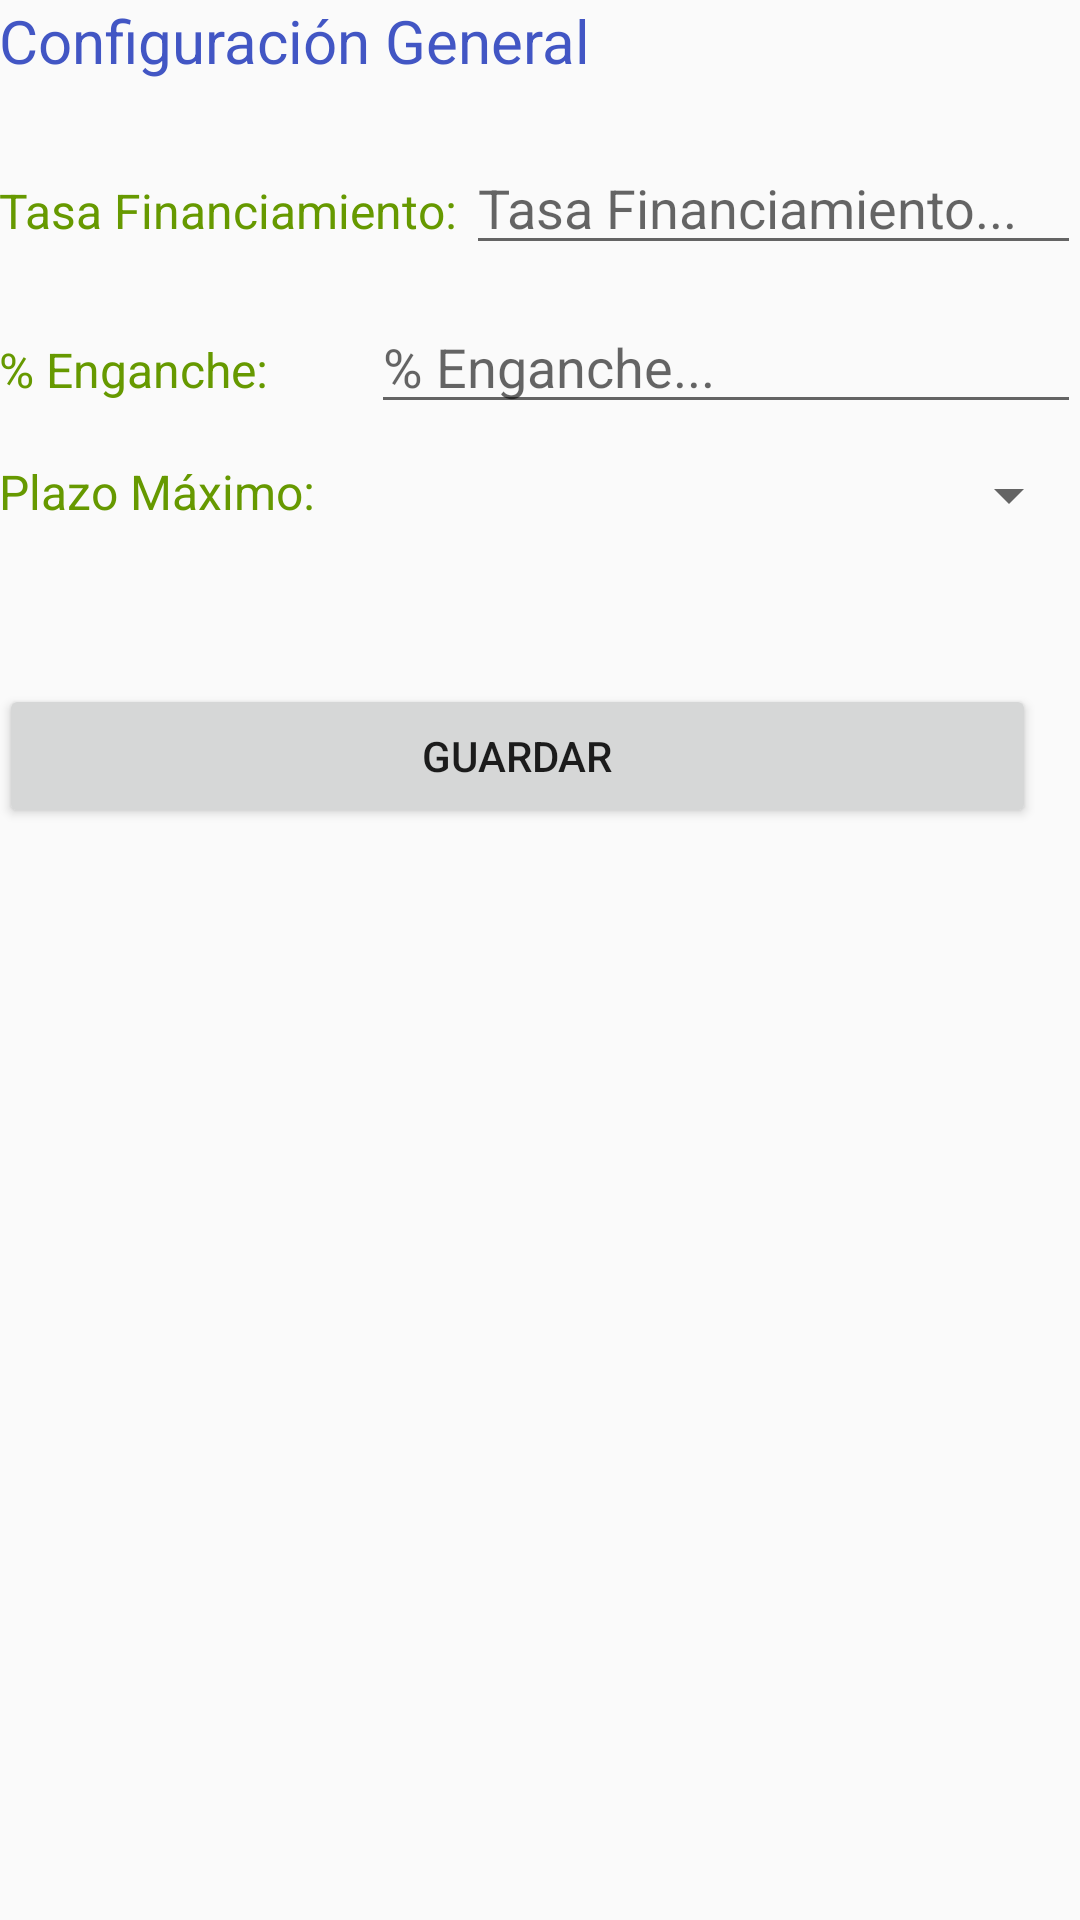

Produce the Android XML layout that renders to this screen, including the resource entries it uses.
<!-- AndroidManifest.xml: application theme AppTheme -->
<!-- res/layout/activity_configuracion.xml -->
<?xml version="1.0" encoding="utf-8"?>
<android.support.design.widget.CoordinatorLayout xmlns:android="http://schemas.android.com/apk/res/android"
    xmlns:app="http://schemas.android.com/apk/res-auto"
    xmlns:tools="http://schemas.android.com/tools"
    android:layout_width="match_parent"
    android:layout_height="match_parent"
    android:fitsSystemWindows="true"
    tools:context="com.example.jose.ventasmuebles.Configuracion">

    <include layout="@layout/content_configuracion" />

</android.support.design.widget.CoordinatorLayout>
<!-- res/layout/content_configuracion.xml (included above) -->
<?xml version="1.0" encoding="utf-8"?>
<RelativeLayout xmlns:android="http://schemas.android.com/apk/res/android"
    xmlns:app="http://schemas.android.com/apk/res-auto"
    xmlns:tools="http://schemas.android.com/tools"
    android:id="@+id/content_configuracion"
    android:layout_width="match_parent"
    android:layout_height="match_parent"
    android:paddingBottom="@dimen/activity_vertical_margin"
    android:paddingLeft="@dimen/activity_horizontal_margin"
    android:paddingRight="@dimen/activity_horizontal_margin"
    android:paddingTop="@dimen/activity_vertical_margin"
    app:layout_behavior="@string/appbar_scrolling_view_behavior"
    tools:context="com.example.jose.ventasmuebles.Configuracion"
    tools:showIn="@layout/activity_configuracion">

    <LinearLayout
        android:orientation="vertical"
        android:layout_width="match_parent"
        android:layout_height="match_parent">

        <TextView
            android:text="Configuración General"
            android:layout_width="match_parent"
            android:layout_height="wrap_content"
            android:id="@+id/textView14"
            android:textSize="20sp"
            android:textColor="@color/colorPrimary"
            android:layout_marginBottom="20dp"
            android:layout_marginRight="10dp" />

        <LinearLayout
            android:orientation="vertical"
            android:layout_width="match_parent"
            android:layout_height="181dp">

            <LinearLayout
                android:orientation="horizontal"
                android:layout_width="match_parent"
                android:layout_height="53dp">

                <TextView
                    android:text="Tasa Financiamiento:  "
                    android:layout_width="wrap_content"
                    android:layout_height="wrap_content"
                    android:id="@+id/textView18"
                    android:layout_weight="1"
                    android:textSize="16sp"
                    android:textColor="@android:color/holo_green_dark" />

                <EditText
                    android:layout_width="wrap_content"
                    android:layout_height="wrap_content"
                    android:inputType="number"
                    android:digits="0,1,2,3,4,5,6,7,8,9,."
                    android:ems="10"
                    android:id="@+id/tasa"
                    android:layout_weight="1"
                    android:hint="Tasa Financiamiento..." />
            </LinearLayout>
            <LinearLayout
                android:orientation="horizontal"
                android:layout_width="match_parent"
                android:layout_height="53dp">

                <TextView
                    android:text="% Enganche:  "
                    android:layout_width="wrap_content"
                    android:layout_height="wrap_content"
                    android:id="@+id/APt"
                    android:layout_weight="1"
                    android:textSize="16sp"
                    android:textColor="@android:color/holo_green_dark" />

                <EditText
                    android:layout_width="wrap_content"
                    android:layout_height="wrap_content"
                    android:inputType="number"
                    android:digits="0,1,2,3,4,5,6,7,8,9"
                    android:ems="10"
                    android:id="@+id/enganche"
                    android:layout_weight="1"
                    android:hint="% Enganche..." />
            </LinearLayout>
            <LinearLayout
                android:orientation="horizontal"
                android:layout_width="match_parent"
                android:layout_height="53dp">

                <TextView
                    android:text="Plazo Máximo:  "
                    android:layout_width="wrap_content"
                    android:layout_height="wrap_content"
                    android:id="@+id/pla"
                    android:layout_weight="1"
                    android:textSize="16sp"
                    android:textColor="@android:color/holo_green_dark" />

                <Spinner
                    android:layout_width="232dp"
                    android:layout_height="wrap_content"
                    android:id="@+id/plazo" />

            </LinearLayout>

        </LinearLayout>

        <LinearLayout
            android:orientation="horizontal"
            android:layout_width="match_parent"
            android:layout_height="match_parent">

            <Button
                android:text="Guardar"
                android:layout_width="match_parent"
                android:layout_height="wrap_content"
                android:id="@+id/button"
                android:textColorHint="@android:color/holo_green_dark"
                android:layout_weight="1"
                android:layout_marginRight="15dp"
                android:onClick="Conf" />

        </LinearLayout>

    </LinearLayout>

</RelativeLayout>
<!-- resources referenced by this layout -->
<resources>
  <color name="colorPrimary">#4256c4</color>
  <style name="AppTheme" parent="Theme.AppCompat.Light.DarkActionBar">
          
          <item name="colorPrimary">#E6000000</item>
          <item name="colorPrimaryDark">#E6000000</item>
          <item name="colorAccent">@color/colorAccent</item>
      </style>
  <color name="colorAccent">#FF4081</color>
</resources>
